Image classification data set "project_design_20242025" (candrawij/mitigasi_skoliosis_ta on GitHub). Class labels (5): leaning backward, leaning forward, leaning left, leaning right, upright.

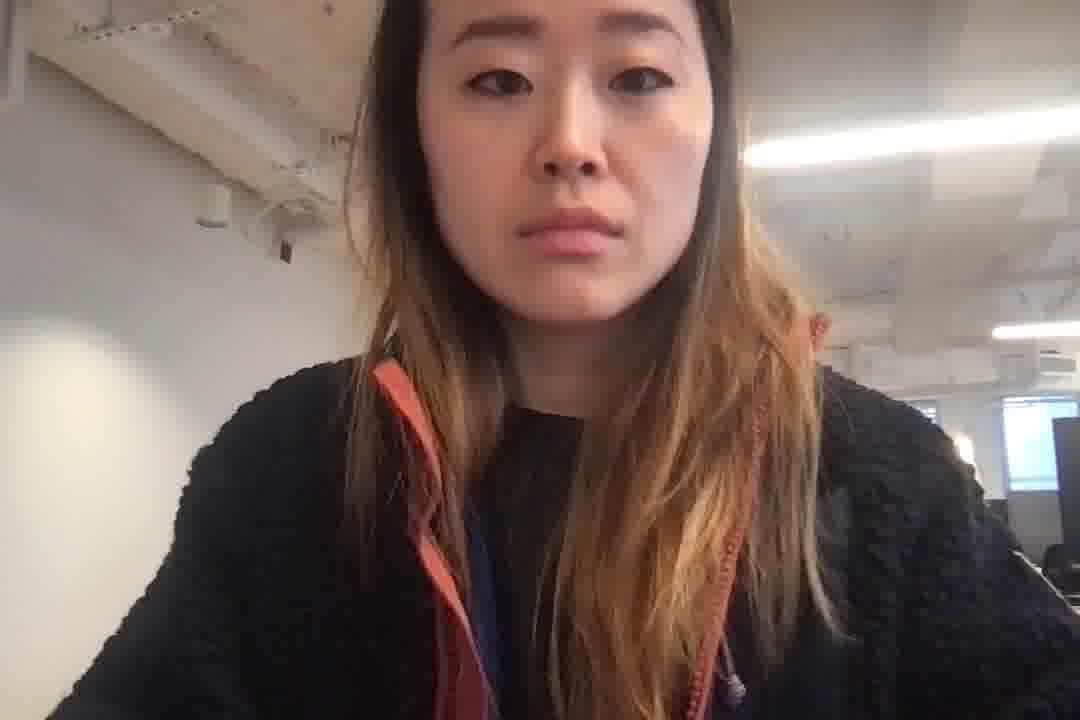
Label: leaning forward

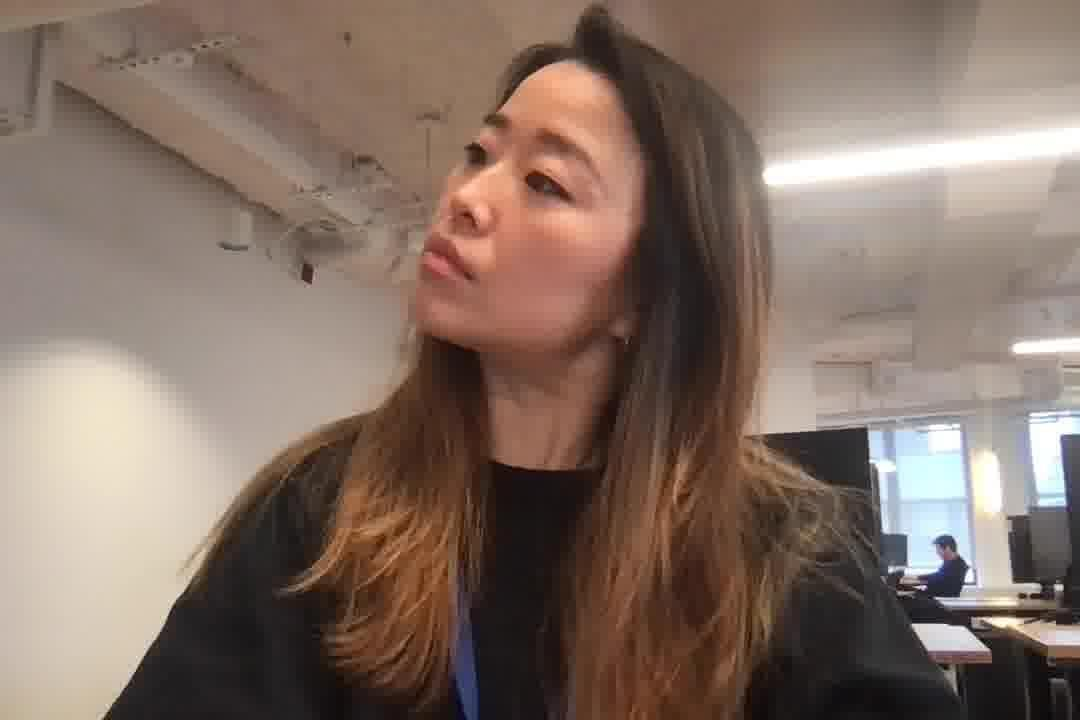
Label: leaning right

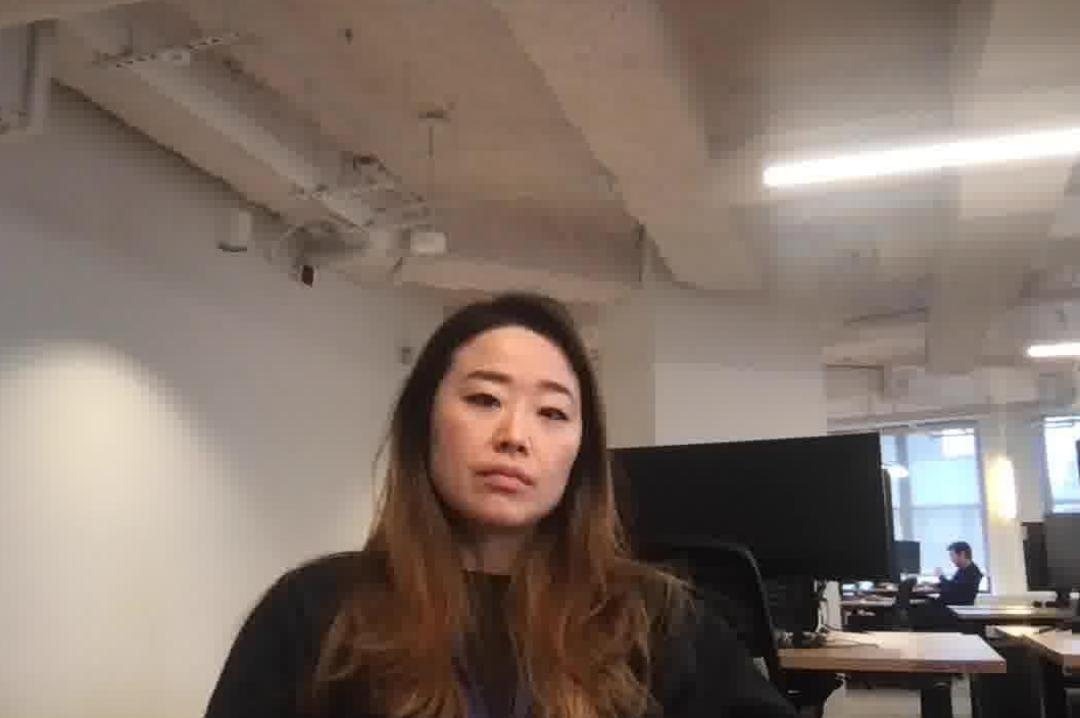
Label: leaning backward

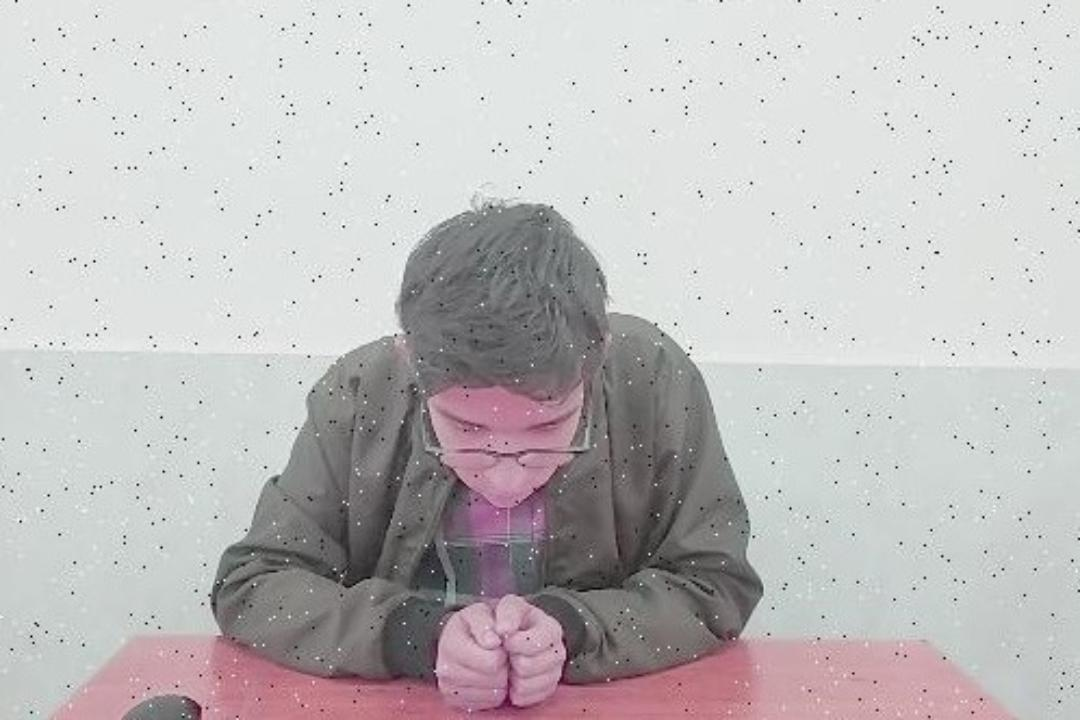
Label: leaning forward
